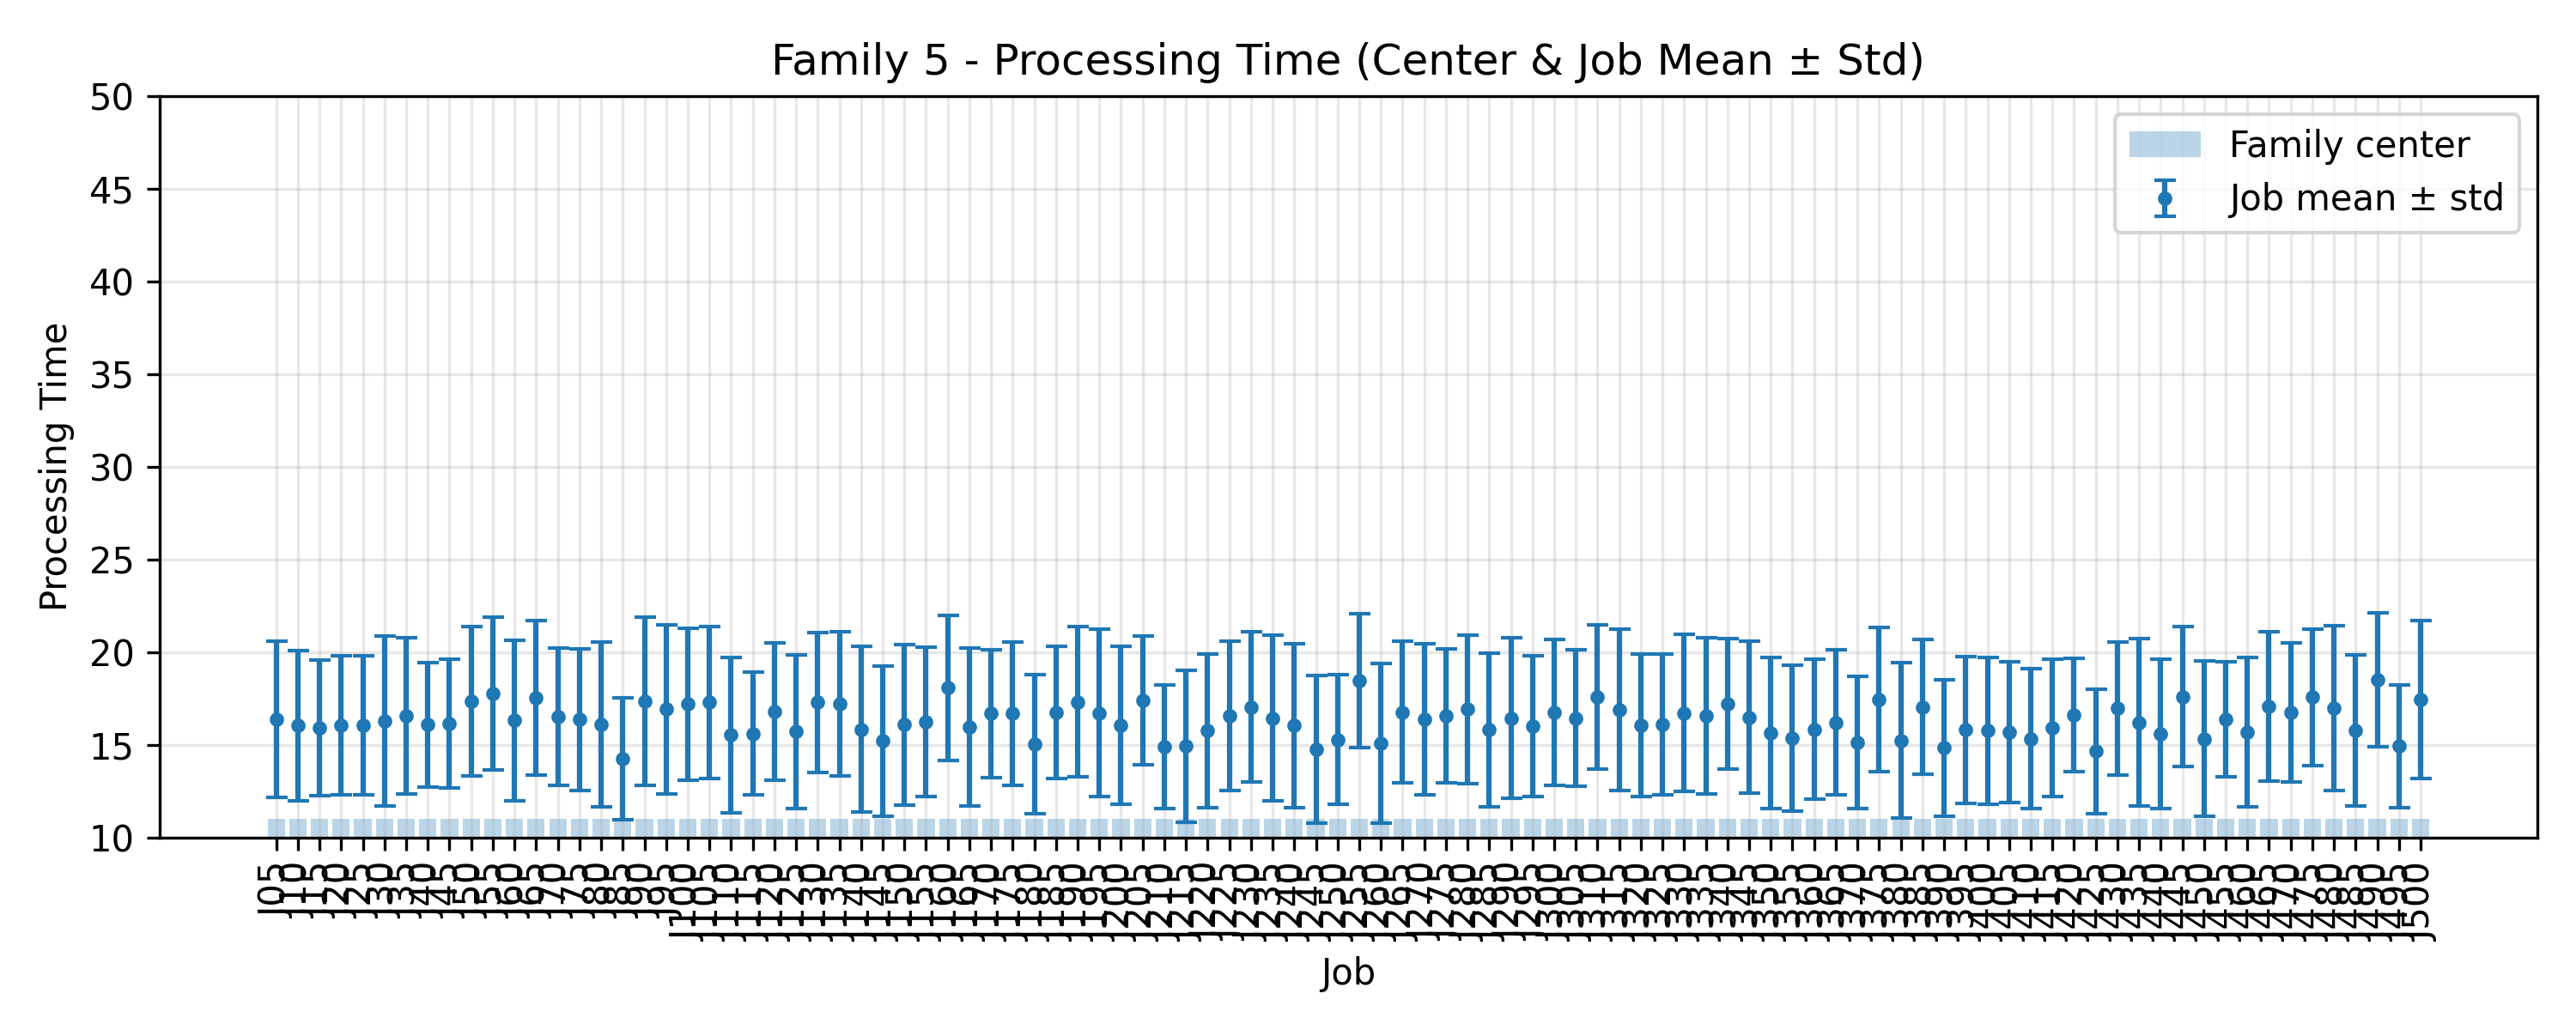

Data behind this chart, as committed beside it:
JobIndex, JobCode, MeanProcessingTime, StdProcessingTime, FamilyCenter
5, J05, 16.36, 4.213, 11.0
10, J10, 16.04, 4.045, 11.0
15, J15, 15.92, 3.654, 11.0
20, J20, 16.04, 3.757, 11.0
25, J25, 16.04, 3.757, 11.0
30, J30, 16.28, 4.565, 11.0
35, J35, 16.56, 4.215, 11.0
40, J40, 16.08, 3.37, 11.0
45, J45, 16.16, 3.472, 11.0
50, J50, 17.36, 4.029, 11.0
55, J55, 17.76, 4.131, 11.0
60, J60, 16.32, 4.333, 11.0
65, J65, 17.52, 4.177, 11.0
70, J70, 16.52, 3.689, 11.0
75, J75, 16.36, 3.825, 11.0
80, J80, 16.08, 4.445, 11.0
85, J85, 14.24, 3.302, 11.0
90, J90, 17.36, 4.542, 11.0
95, J95, 16.92, 4.551, 11.0
100, J100, 17.2, 4.099, 11.0
105, J105, 17.28, 4.114, 11.0
110, J110, 15.52, 4.177, 11.0
115, J115, 15.6, 3.323, 11.0
120, J120, 16.8, 3.72, 11.0
125, J125, 15.72, 4.152, 11.0
130, J130, 17.28, 3.769, 11.0
135, J135, 17.2, 3.888, 11.0
140, J140, 15.84, 4.487, 11.0
145, J145, 15.2, 4.04, 11.0
150, J150, 16.08, 4.326, 11.0
155, J155, 16.24, 4.033, 11.0
160, J160, 18.08, 3.918, 11.0
165, J165, 15.96, 4.247, 11.0
170, J170, 16.68, 3.449, 11.0
175, J175, 16.68, 3.865, 11.0
180, J180, 15.04, 3.757, 11.0
185, J185, 16.76, 3.558, 11.0
190, J190, 17.32, 4.047, 11.0
195, J195, 16.72, 4.521, 11.0
200, J200, 16.04, 4.266, 11.0
205, J205, 17.4, 3.487, 11.0
210, J210, 14.88, 3.326, 11.0
215, J215, 14.92, 4.088, 11.0
220, J220, 15.76, 4.15, 11.0
225, J225, 16.56, 4.041, 11.0
230, J230, 17.04, 4.054, 11.0
235, J235, 16.44, 4.464, 11.0
240, J240, 16.04, 4.422, 11.0
245, J245, 14.76, 3.993, 11.0
250, J250, 15.28, 3.493, 11.0
255, J255, 18.44, 3.612, 11.0
260, J260, 15.08, 4.289, 11.0
265, J265, 16.76, 3.819, 11.0
270, J270, 16.36, 4.078, 11.0
275, J275, 16.56, 3.612, 11.0
280, J280, 16.92, 3.999, 11.0
285, J285, 15.8, 4.157, 11.0
290, J290, 16.44, 4.346, 11.0
295, J295, 16.0, 3.795, 11.0
300, J300, 16.76, 3.932, 11.0
... 40 more rows
